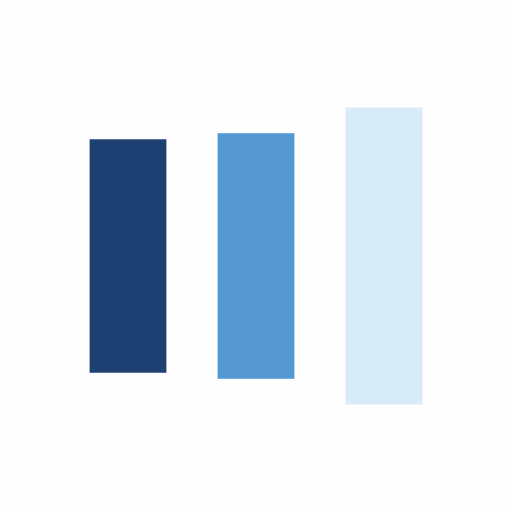
t = 0.00 s
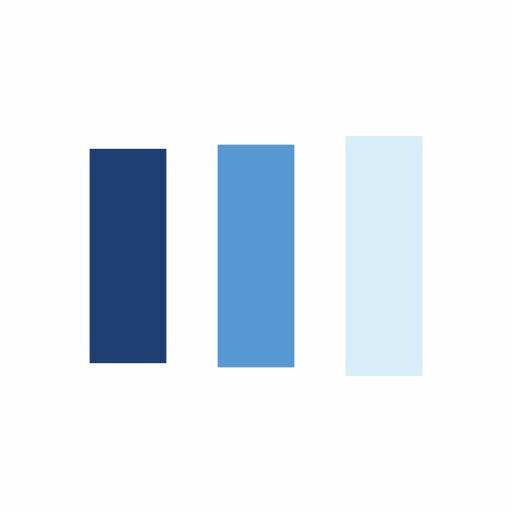
t = 0.13 s
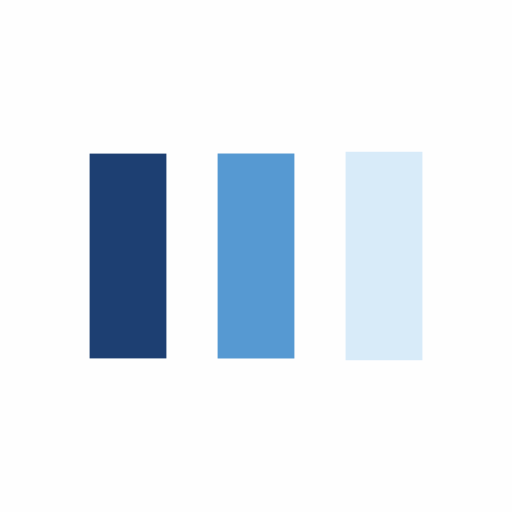
t = 0.38 s
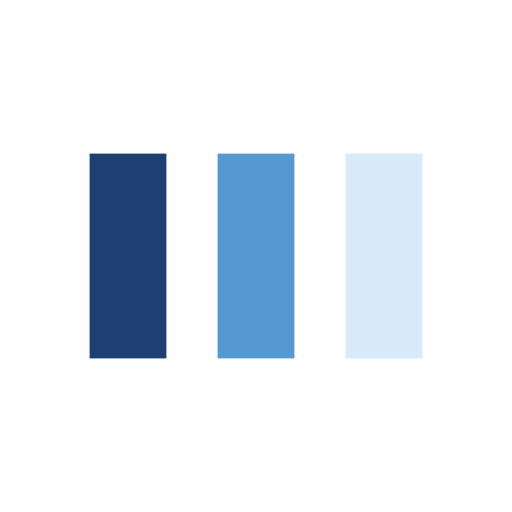
t = 0.50 s
t = 0.63 s: frame unchanged from t = 0.50 s, image omitted
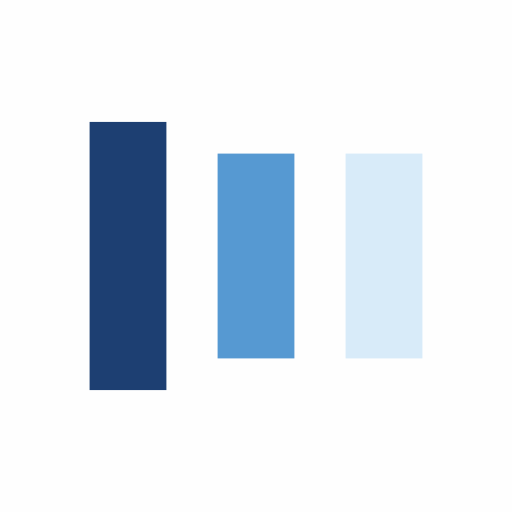
t = 0.88 s

The animated SVG that drew these frames (rendered in a browser with its animation timeline set to each time). Animation: 6 SMIL elements (animate=6); one cycle of 1.00 s, repeats indefinitely.

<?xml version="1.0" encoding="utf-8"?>
<svg xmlns="http://www.w3.org/2000/svg" xmlns:xlink="http://www.w3.org/1999/xlink" style="margin: auto; background: rgba(241, 242, 243, 0.1); display: block; shape-rendering: auto;" width="64px" height="64px" viewBox="0 0 100 100" preserveAspectRatio="xMidYMid">
<rect x="17.5" y="30" width="15" height="40" fill="#1d3f72">
  <animate attributeName="y" repeatCount="indefinite" dur="1s" calcMode="spline" keyTimes="0;0.5;1" values="18;30;30" keySplines="0 0.5 0.5 1;0 0.5 0.5 1" begin="-0.2s"></animate>
  <animate attributeName="height" repeatCount="indefinite" dur="1s" calcMode="spline" keyTimes="0;0.5;1" values="64;40;40" keySplines="0 0.5 0.5 1;0 0.5 0.5 1" begin="-0.2s"></animate>
</rect>
<rect x="42.5" y="30" width="15" height="40" fill="#5699d2">
  <animate attributeName="y" repeatCount="indefinite" dur="1s" calcMode="spline" keyTimes="0;0.5;1" values="20.999999999999996;30;30" keySplines="0 0.5 0.5 1;0 0.5 0.5 1" begin="-0.1s"></animate>
  <animate attributeName="height" repeatCount="indefinite" dur="1s" calcMode="spline" keyTimes="0;0.5;1" values="58.00000000000001;40;40" keySplines="0 0.5 0.5 1;0 0.5 0.5 1" begin="-0.1s"></animate>
</rect>
<rect x="67.5" y="30" width="15" height="40" fill="#d8ebf9">
  <animate attributeName="y" repeatCount="indefinite" dur="1s" calcMode="spline" keyTimes="0;0.5;1" values="20.999999999999996;30;30" keySplines="0 0.5 0.5 1;0 0.5 0.5 1"></animate>
  <animate attributeName="height" repeatCount="indefinite" dur="1s" calcMode="spline" keyTimes="0;0.5;1" values="58.00000000000001;40;40" keySplines="0 0.5 0.5 1;0 0.5 0.5 1"></animate>
</rect>
<!-- [ldio] generated by https://loading.io/ --></svg>